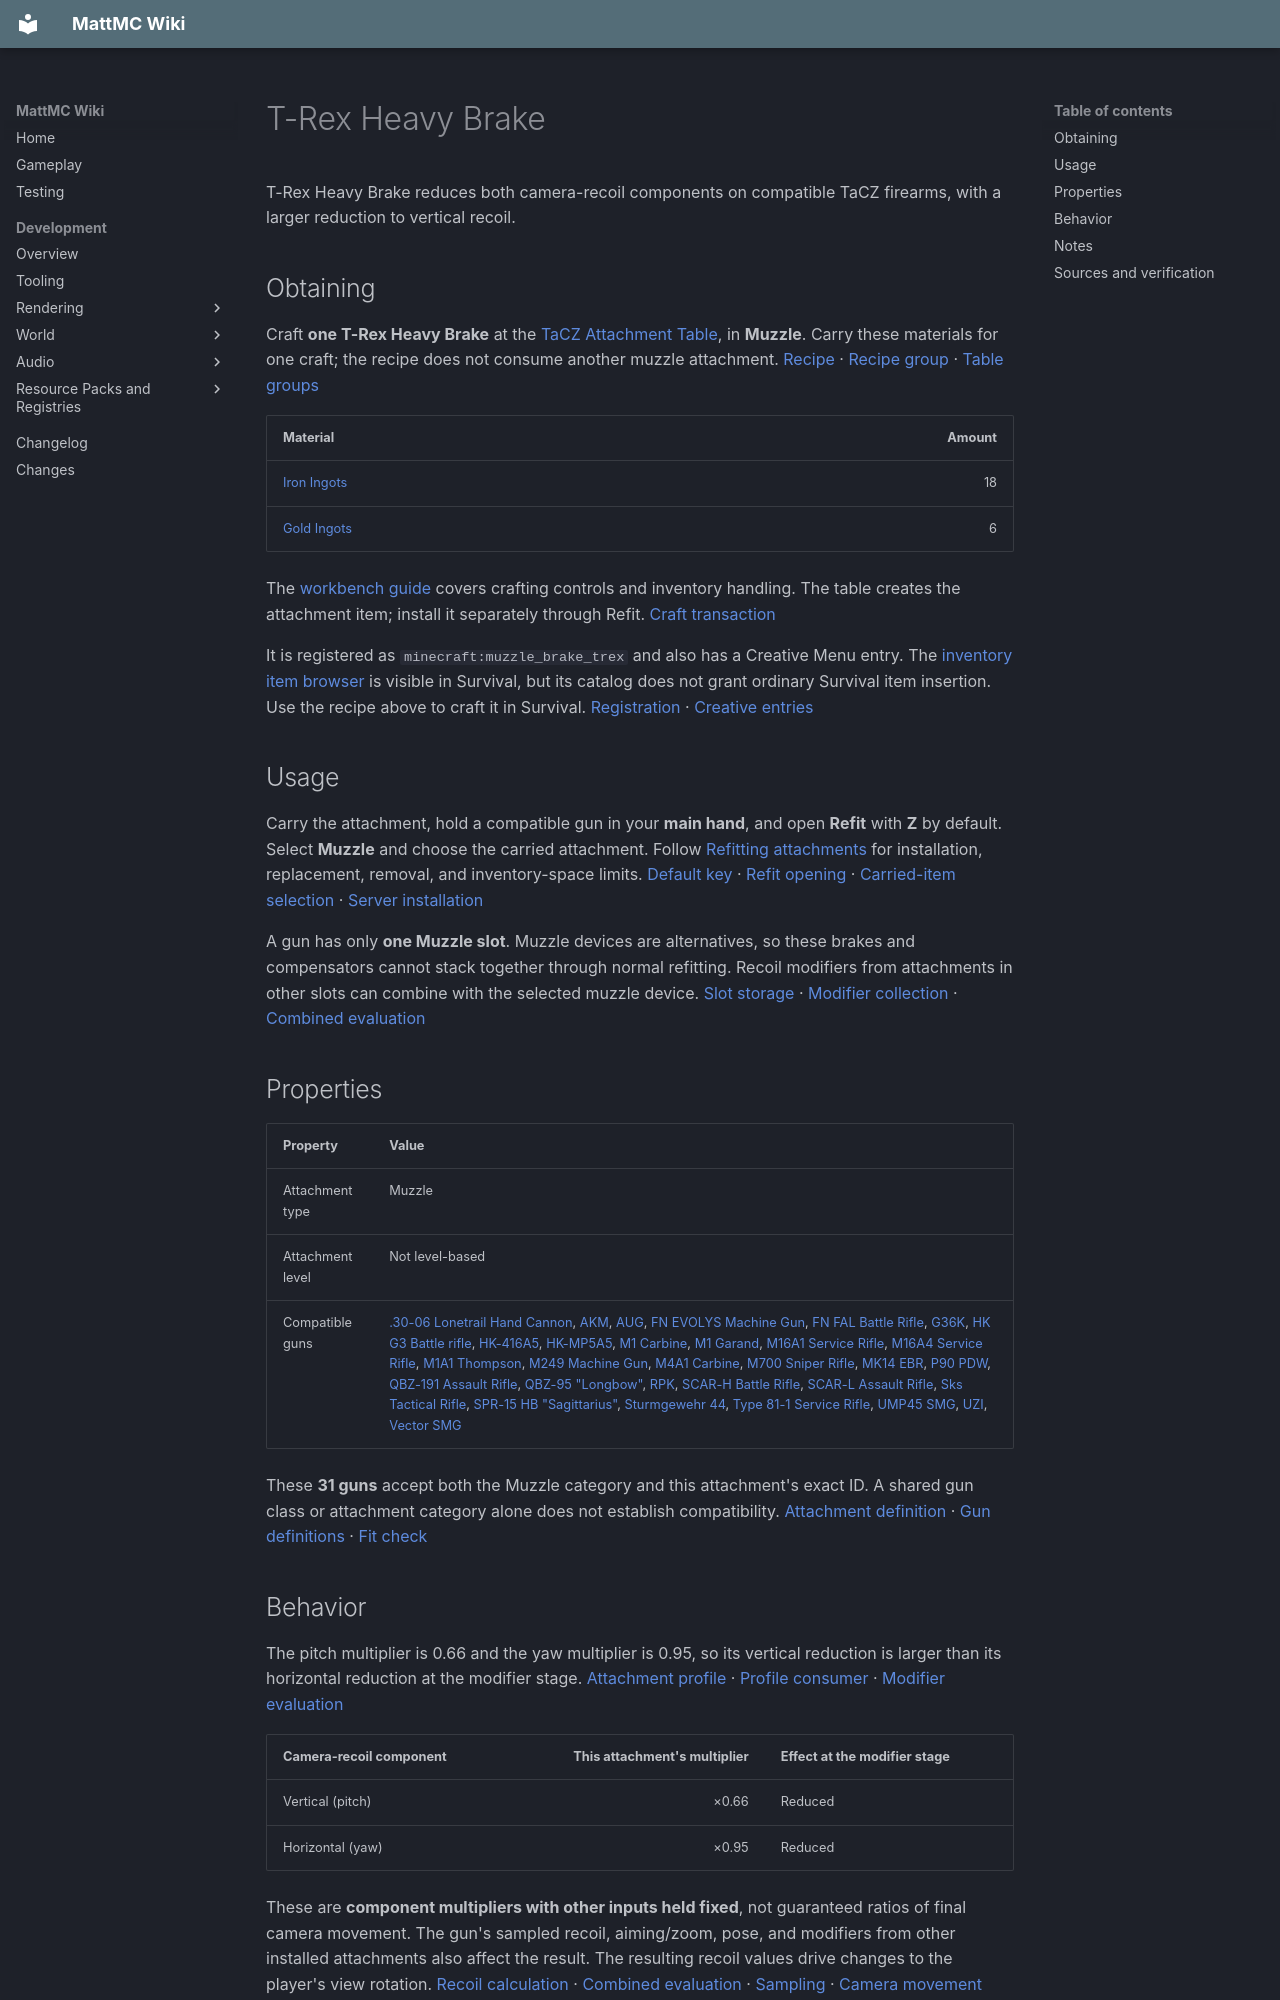

repository: HungLo2020/MattMC · page: gameplay/items/TRexHeavyBrake/index.html · generator: mkdocs

# T-Rex Heavy Brake

T-Rex Heavy Brake reduces both camera-recoil components on compatible TaCZ firearms, with a larger reduction to vertical recoil.

## Obtaining

Craft **one T-Rex Heavy Brake** at the [TaCZ Attachment Table](../blocks/TaCZWorkbenches.md#attachment-table), in **Muzzle**. Carry these materials for one craft; the recipe does not consume another muzzle attachment. [Recipe][recipe] · [Recipe group][index] · [Table groups][groups]

| Material | Amount |
| --- | ---: |
| [Iron Ingots](IronIngot.md) | 18 |
| [Gold Ingots](GoldIngot.md) | 6 |

The [workbench guide](../blocks/TaCZWorkbenches.md#using-a-workbench) covers crafting controls and inventory handling. The table creates the attachment item; install it separately through Refit. [Craft transaction][craft]

It is registered as `minecraft:muzzle_brake_trex` and also has a Creative Menu entry. The [inventory item browser](../mechanics/InventoryBrowser.md#mode-and-permission-limits) is visible in Survival, but its catalog does not grant ordinary Survival item insertion. Use the recipe above to craft it in Survival. [Registration][registration] · [Creative entries][creative]

## Usage

Carry the attachment, hold a compatible gun in your **main hand**, and open **Refit** with **Z** by default. Select **Muzzle** and choose the carried attachment. Follow [Refitting attachments](../mechanics/TaCZFirearms.md#refitting-attachments) for installation, replacement, removal, and inventory-space limits. [Default key][keys] · [Refit opening][refit-input] · [Carried-item selection][refit-screen] · [Server installation][refit-server]

A gun has only **one Muzzle slot**. Muzzle devices are alternatives, so these brakes and compensators cannot stack together through normal refitting. Recoil modifiers from attachments in other slots can combine with the selected muzzle device. [Slot storage][slot-storage] · [Modifier collection][collection] · [Combined evaluation][evaluation]

## Properties

| Property | Value |
| --- | --- |
| Attachment type | Muzzle |
| Attachment level | Not level-based |
| Compatible guns | [.30-06 Lonetrail Hand Cannon](3006LonetrailHandCannon.md), [AKM](AKM.md), [AUG](AUG.md), [FN EVOLYS Machine Gun](FNEVOLYSMachineGun.md), [FN FAL Battle Rifle](FNFALBattleRifle.md), [G36K](G36K.md), [HK G3 Battle rifle](HKG3Battlerifle.md), [HK-416A5](HK416A5.md), [HK-MP5A5](HKMP5A5.md), [M1 Carbine](M1Carbine.md), [M1 Garand](M1Garand.md), [M16A1 Service Rifle](M16A1ServiceRifle.md), [M16A4 Service Rifle](M16A4ServiceRifle.md), [M1A1 Thompson](M1A1Thompson.md), [M249 Machine Gun](M249MachineGun.md), [M4A1 Carbine](M4A1Carbine.md), [M700 Sniper Rifle](M700SniperRifle.md), [MK14 EBR](MK14EBR.md), [P90 PDW](P90PDW.md), [QBZ-191 Assault Rifle](QBZ191AssaultRifle.md), [QBZ-95 "Longbow"](QBZ95Longbow.md), [RPK](RPK.md), [SCAR-H Battle Rifle](SCARHBattleRifle.md), [SCAR-L Assault Rifle](SCARLAssaultRifle.md), [Sks Tactical Rifle](SksTacticalRifle.md), [SPR-15 HB "Sagittarius"](SPR15HBSagittarius.md), [Sturmgewehr 44](Sturmgewehr44.md), [Type 81-1 Service Rifle](Type811ServiceRifle.md), [UMP45 SMG](UMP45SMG.md), [UZI](UZI.md), [Vector SMG](VectorSMG.md) |

These **31 guns** accept both the Muzzle category and this attachment's exact ID. A shared gun class or attachment category alone does not establish compatibility. [Attachment definition][definition] · [Gun definitions][gun-definitions] · [Fit check][fit]

## Behavior

The pitch multiplier is 0.66 and the yaw multiplier is 0.95, so its vertical reduction is larger than its horizontal reduction at the modifier stage. [Attachment profile][profile] · [Profile consumer][profile-loader] · [Modifier evaluation][evaluation]

| Camera-recoil component | This attachment's multiplier | Effect at the modifier stage |
| --- | ---: | --- |
| Vertical (pitch) | ×0.66 | Reduced |
| Horizontal (yaw) | ×0.95 | Reduced |

These are **component multipliers with other inputs held fixed**, not guaranteed ratios of final camera movement. The gun's sampled recoil, aiming/zoom, pose, and modifiers from other installed attachments also affect the result. The resulting recoil values drive changes to the player's view rotation. [Recoil calculation][collection] · [Combined evaluation][evaluation] · [Sampling][sampling] · [Camera movement][camera]

This camera-recoil effect is not a direct damage or server bullet-dispersion bonus. The firing path computes those values separately. [Shot creation][server-shot] · [Dispersion and damage calculation][dispersion-damage]

## Notes

- This item is part of the integrated TaCZ firearms system.
- The name **Heavy** and the imported weight/ADS fields do not establish a movement or aim-speed penalty. The active attachment-profile consumer does not apply those fields in this snapshot. [Imported profile][profile] · [Active profile consumer][profile-loader]
